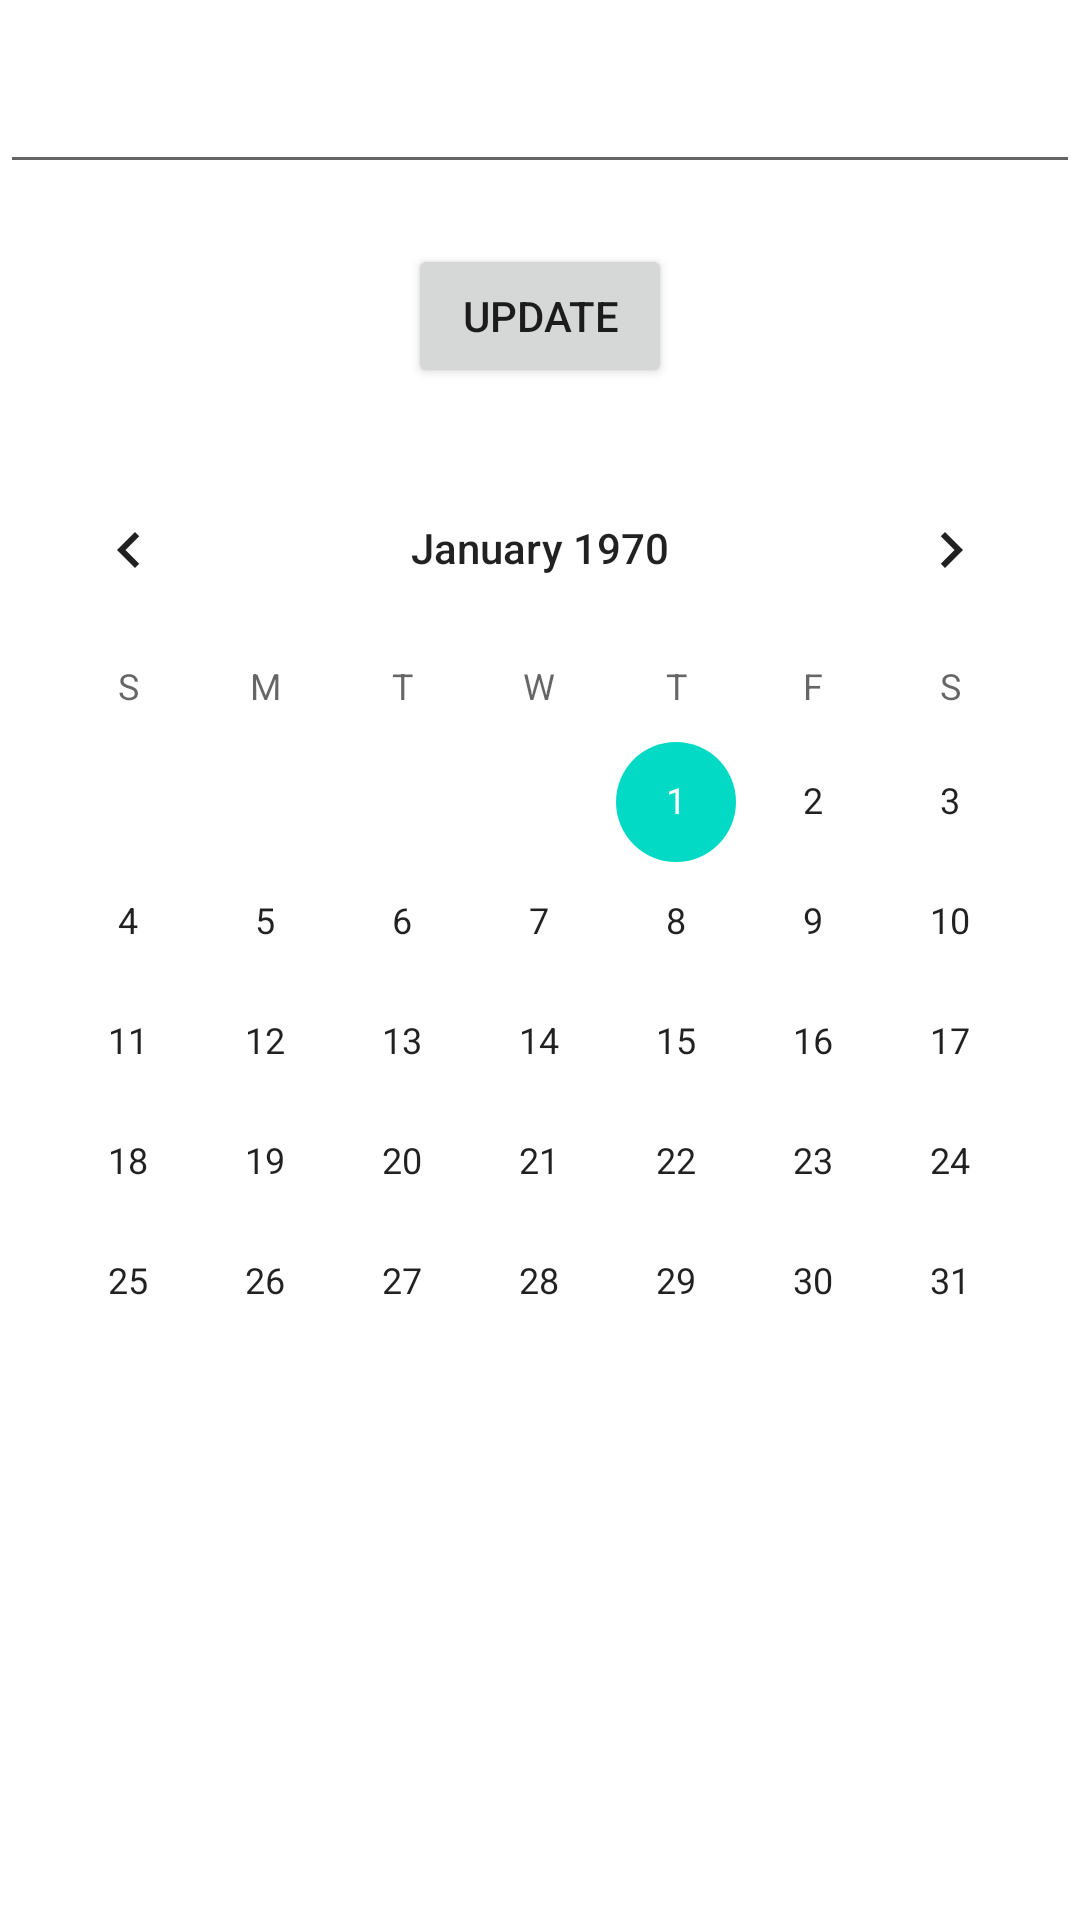

Android layout source for this screen:
<!-- AndroidManifest.xml: application theme Theme.Andr1HomeWork4 -->
<!-- res/layout/activity_two.xml -->
<?xml version="1.0" encoding="utf-8"?>
<LinearLayout
    xmlns:android="http://schemas.android.com/apk/res/android"
    xmlns:app="http://schemas.android.com/apk/res-auto"
    xmlns:tools="http://schemas.android.com/tools"
    android:layout_width="match_parent"
    android:layout_height="match_parent"
    android:orientation="vertical"
    tools:context=".ActivityTwo">

    <EditText
        android:id="@+id/etText"
        android:layout_width="match_parent"
        android:layout_height="wrap_content"
        android:layout_marginTop="20dp"
        />

    <Button
        android:id="@+id/btnResult"
        android:text="update"
        android:layout_width="wrap_content"
        android:layout_height="wrap_content"
        android:layout_gravity="center"
        android:layout_marginTop="20dp"
        />

    <CalendarView
        android:id="@+id/calendarView"
        android:layout_width="match_parent"
        android:layout_height="wrap_content"
        android:layout_marginTop="20dp"
        />


</LinearLayout>
<!-- resources referenced by this layout -->
<resources>
  <style name="Theme.Andr1HomeWork4" parent="Theme.MaterialComponents.DayNight.DarkActionBar">
          
          <item name="colorPrimary">@color/purple_500</item>
          <item name="colorPrimaryVariant">@color/purple_700</item>
          <item name="colorOnPrimary">@color/white</item>
          
          <item name="colorSecondary">@color/teal_200</item>
          <item name="colorSecondaryVariant">@color/teal_700</item>
          <item name="colorOnSecondary">@color/black</item>
          
          <item name="android:statusBarColor" tools:targetApi="l">?attr/colorPrimaryVariant</item>
          
      </style>
  <!-- not gathered from this repository: default colours our renderer supplied (Android Studio template values) -->
  <color name="purple_500">#FF6200EE</color>
  <color name="purple_700">#FF3700B3</color>
  <color name="teal_200">#FF03DAC5</color>
  <color name="teal_700">#FF018786</color>
  <color name="black">#FF000000</color>
  <color name="white">#FFFFFFFF</color>
</resources>
